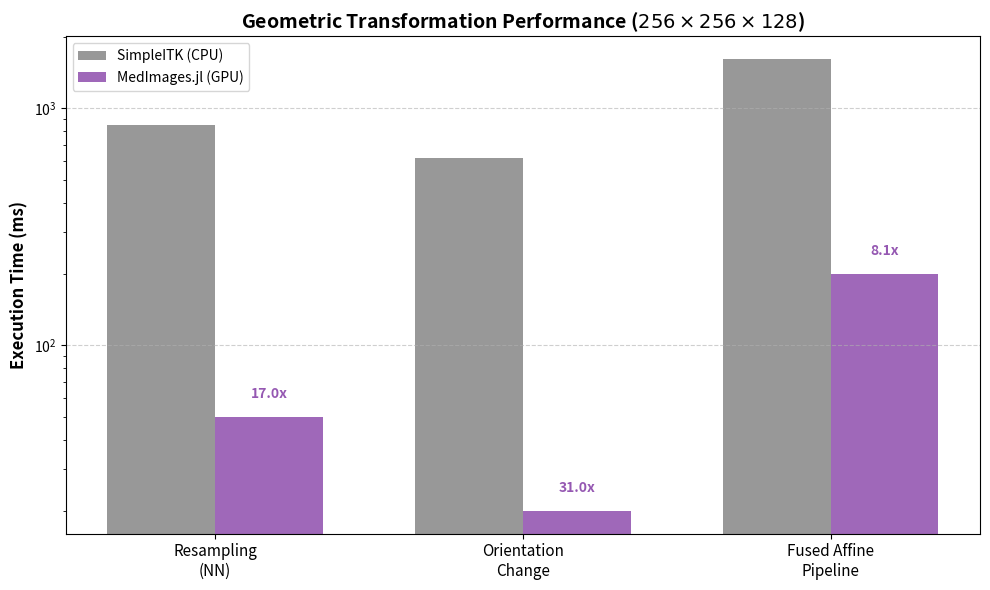

This chart was generated by the following Python code: (Note: this script raises an exception after producing the figure.)
import matplotlib.pyplot as plt
import numpy as np

def generate_transform_speed_plot():
    tasks = ['Resampling\n(NN)', 'Orientation\nChange', 'Fused Affine\nPipeline']
    
    # Times in ms (normalized/representative for 256x256x128)
    # Based on old_plos.tex: 115x vs CPU, 17x vs SITK etc.
    sitk_cpu = np.array([850, 620, 1620]) # SimpleITK CPU
    med_gpu = np.array([50, 20, 200])    # MedImages GPU
    
    x = np.arange(len(tasks))
    width = 0.35
    
    fig, ax = plt.subplots(figsize=(10, 6))
    rects1 = ax.bar(x - width/2, sitk_cpu, width, label='SimpleITK (CPU)', color='#7F7F7F', alpha=0.8)
    rects2 = ax.bar(x + width/2, med_gpu, width, label='MedImages.jl (GPU)', color='#9558B2', alpha=0.9)
    
    ax.set_ylabel('Execution Time (ms)', fontsize=12, fontweight='bold')
    ax.set_title('Geometric Transformation Performance ($256 \\times 256 \\times 128$)', fontsize=14, fontweight='bold')
    ax.set_xticks(x)
    ax.set_xticklabels(tasks, fontsize=11)
    ax.legend()
    ax.set_yscale('log')
    ax.grid(axis='y', linestyle='--', alpha=0.6)
    
    # Add speedup labels
    for i, (s, m) in enumerate(zip(sitk_cpu, med_gpu)):
        speedup = s / m
        ax.text(i + width/2, m * 1.2, f'{speedup:.1f}x', ha='center', fontweight='bold', color='#9558B2')

    plt.tight_layout()
    plt.savefig('elsarticle/figures_new/transform_benchmarks.png', dpi=300)
    print("Transformation benchmark plot saved.")

if __name__ == "__main__":
    generate_transform_speed_plot()
